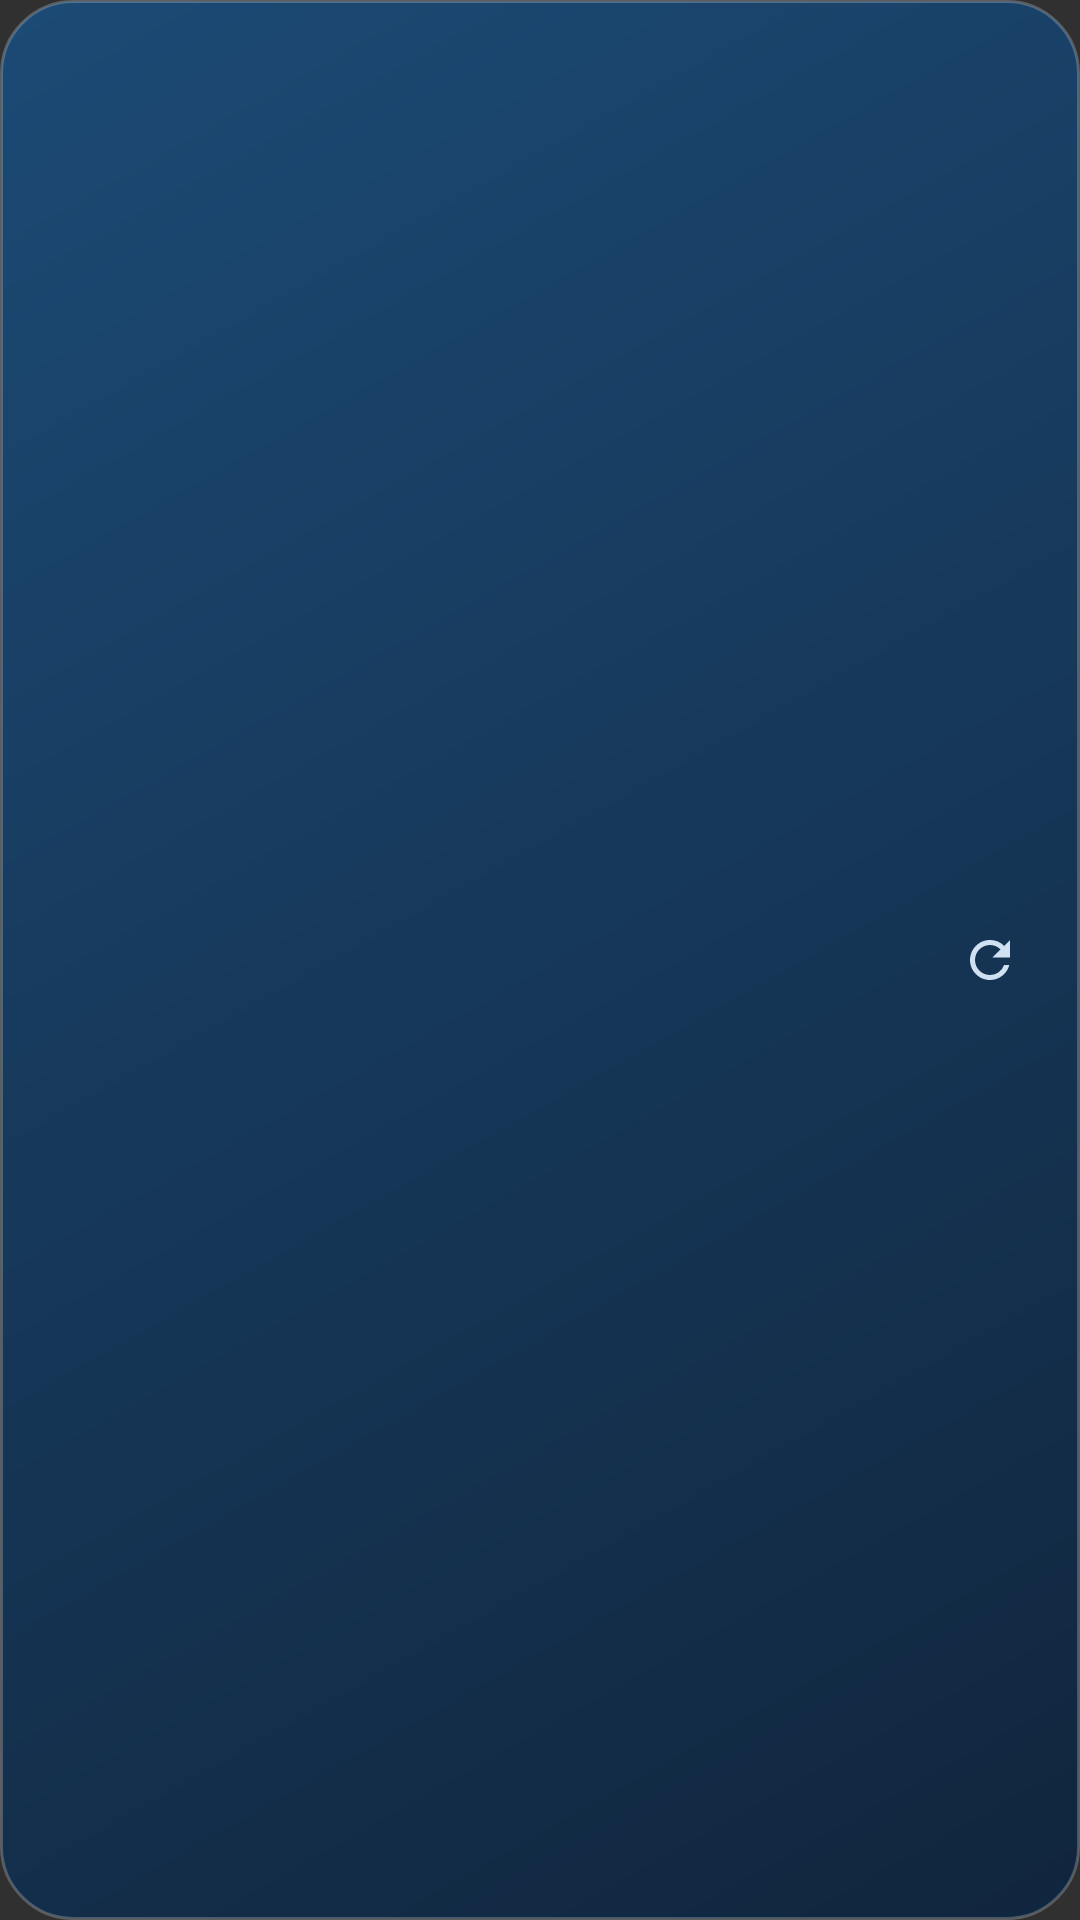

Reconstruct the res/layout file that produces this screen, plus the resources it refers to.
<!-- AndroidManifest.xml: application theme Theme.ANMMeteo -->
<!-- res/layout/widget_compact.xml -->
<?xml version="1.0" encoding="utf-8"?>
<LinearLayout xmlns:android="http://schemas.android.com/apk/res/android"
    android:id="@+id/root"
    android:layout_width="match_parent"
    android:layout_height="match_parent"
    android:background="@drawable/widget_bg"
    android:gravity="center_vertical"
    android:orientation="horizontal"
    android:paddingHorizontal="14dp"
    android:paddingVertical="10dp">

    <ImageView
        android:id="@+id/icon"
        android:layout_width="42dp"
        android:layout_height="42dp"
        android:contentDescription="@string/app_name" />

    <LinearLayout
        android:layout_width="0dp"
        android:layout_height="wrap_content"
        android:layout_marginStart="10dp"
        android:layout_weight="1"
        android:orientation="vertical">

        <TextView
            android:id="@+id/location"
            android:layout_width="wrap_content"
            android:layout_height="wrap_content"
            android:ellipsize="end"
            android:maxLines="1"
            android:textColor="@color/white"
            android:textSize="15sp"
            android:textStyle="bold" />

        <TextView
            android:id="@+id/condition"
            android:layout_width="wrap_content"
            android:layout_height="wrap_content"
            android:ellipsize="end"
            android:maxLines="1"
            android:textColor="@color/soft"
            android:textSize="11sp" />
    </LinearLayout>

    <TextView
        android:id="@+id/temp"
        android:layout_width="wrap_content"
        android:layout_height="wrap_content"
        android:layout_marginEnd="6dp"
        android:textColor="@color/white"
        android:textSize="28sp"
        android:textStyle="bold" />

    <ImageButton
        android:id="@+id/btn_refresh"
        android:layout_width="32dp"
        android:layout_height="32dp"
        android:background="@android:color/transparent"
        android:contentDescription="Actualizează"
        android:padding="6dp"
        android:src="@drawable/ic_widget_refresh" />
</LinearLayout>
<!-- resources referenced by this layout -->
<resources>
  <color name="soft">#D0E1F2</color>
  <color name="white">#FFFFFF</color>
  <!-- drawable ic_widget_refresh (drawable) -->
  <vector xmlns:android="http://schemas.android.com/apk/res/android"
      android:width="20dp"
      android:height="20dp"
      android:viewportWidth="24"
      android:viewportHeight="24">
      <path
          android:fillColor="#D0E1F2"
          android:pathData="M17.65,6.35A7.958,7.958 0,0 0,12 4c-4.42,0 -7.99,3.58 -7.99,8s3.57,8 7.99,8c3.73,0 6.84,-2.55 7.73,-6h-2.08A5.99,5.99 0,0 1,12 18c-3.31,0 -6,-2.69 -6,-6s2.69,-6 6,-6c1.66,0 3.14,0.69 4.22,1.78L13,11h7V4l-2.35,2.35z" />
  </vector>
  <!-- drawable widget_bg (drawable) -->
  <?xml version="1.0" encoding="utf-8"?>
  <shape xmlns:android="http://schemas.android.com/apk/res/android">
      <gradient
          android:angle="315"
          android:startColor="@color/widget_start"
          android:endColor="@color/widget_end" />
      <stroke
          android:width="1dp"
          android:color="@color/widget_stroke" />
      <corners android:radius="24dp" />
  </shape>
  <string name="app_name">ANM Meteo</string>
  <style name="Theme.ANMMeteo" parent="android:style/Theme.Material.NoActionBar">
          <item name="android:fontFamily">sans-serif</item>
          <item name="android:statusBarColor">@android:color/transparent</item>
          <item name="android:navigationBarColor">@android:color/transparent</item>
          <item name="android:windowLightStatusBar">false</item>
      </style>
  <color name="widget_start">#F21A4B78</color>
  <color name="widget_end">#F20E243D</color>
  <color name="widget_stroke">#38FFFFFF</color>
</resources>
